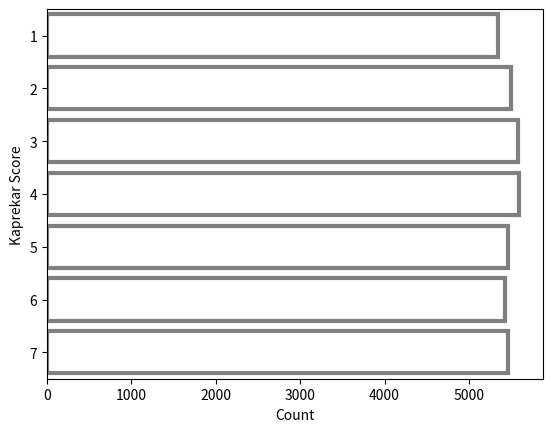

Write Python code to recreate this figure.
#Importing the appropriate Libraries
import pandas as pd
import seaborn as sns
import matplotlib.pyplot as plt

#Function for determining if a number meets the criteria and returning the number of steps to reach Kaprekar's constant.
def kap(n):
    string, counstr, count, new = str(n), '', 0, 0
    for _ in string:
        if _ not in counstr:
            counstr += _
    #Numbers with at least two unique digits are required for this algorithm.
    #By returning 0 in the case of a number not meeting the criteria, I can easily filter these out later.
    if len(counstr) < 3 or len(string) != 4:
        return 0
    else:
        while new != 6174:
            little = ''.join(sorted(list(string)))
            big = ''.join(sorted(list(string),reverse = True))
            new = int(big) - int(little)
            string = str(new)
            count +=1 
        return count

#Establishing a DataFrame and removing all entries where the number doesn't meet the criteria.
data = {'Number': [x for x in range(1000, 9999)], 'Count': [kap(x) for x in range(1000,9999)]}
ddf = pd.DataFrame(data)
df = ddf[ddf['Count'] >= 1]

#Graphing the counts for all numbers that meet the criteria for Kaprekar algorithm.
sns.barplot(data = df, x = 'Number', y = 'Count', orient = 'h', ci = None, capsize = 0.4, linewidth = 3, edgecolor = '0.5', facecolor = (0,0,0,0))
plt.xlabel('Count')
plt.ylabel('Kaprekar Score')
plt.show()